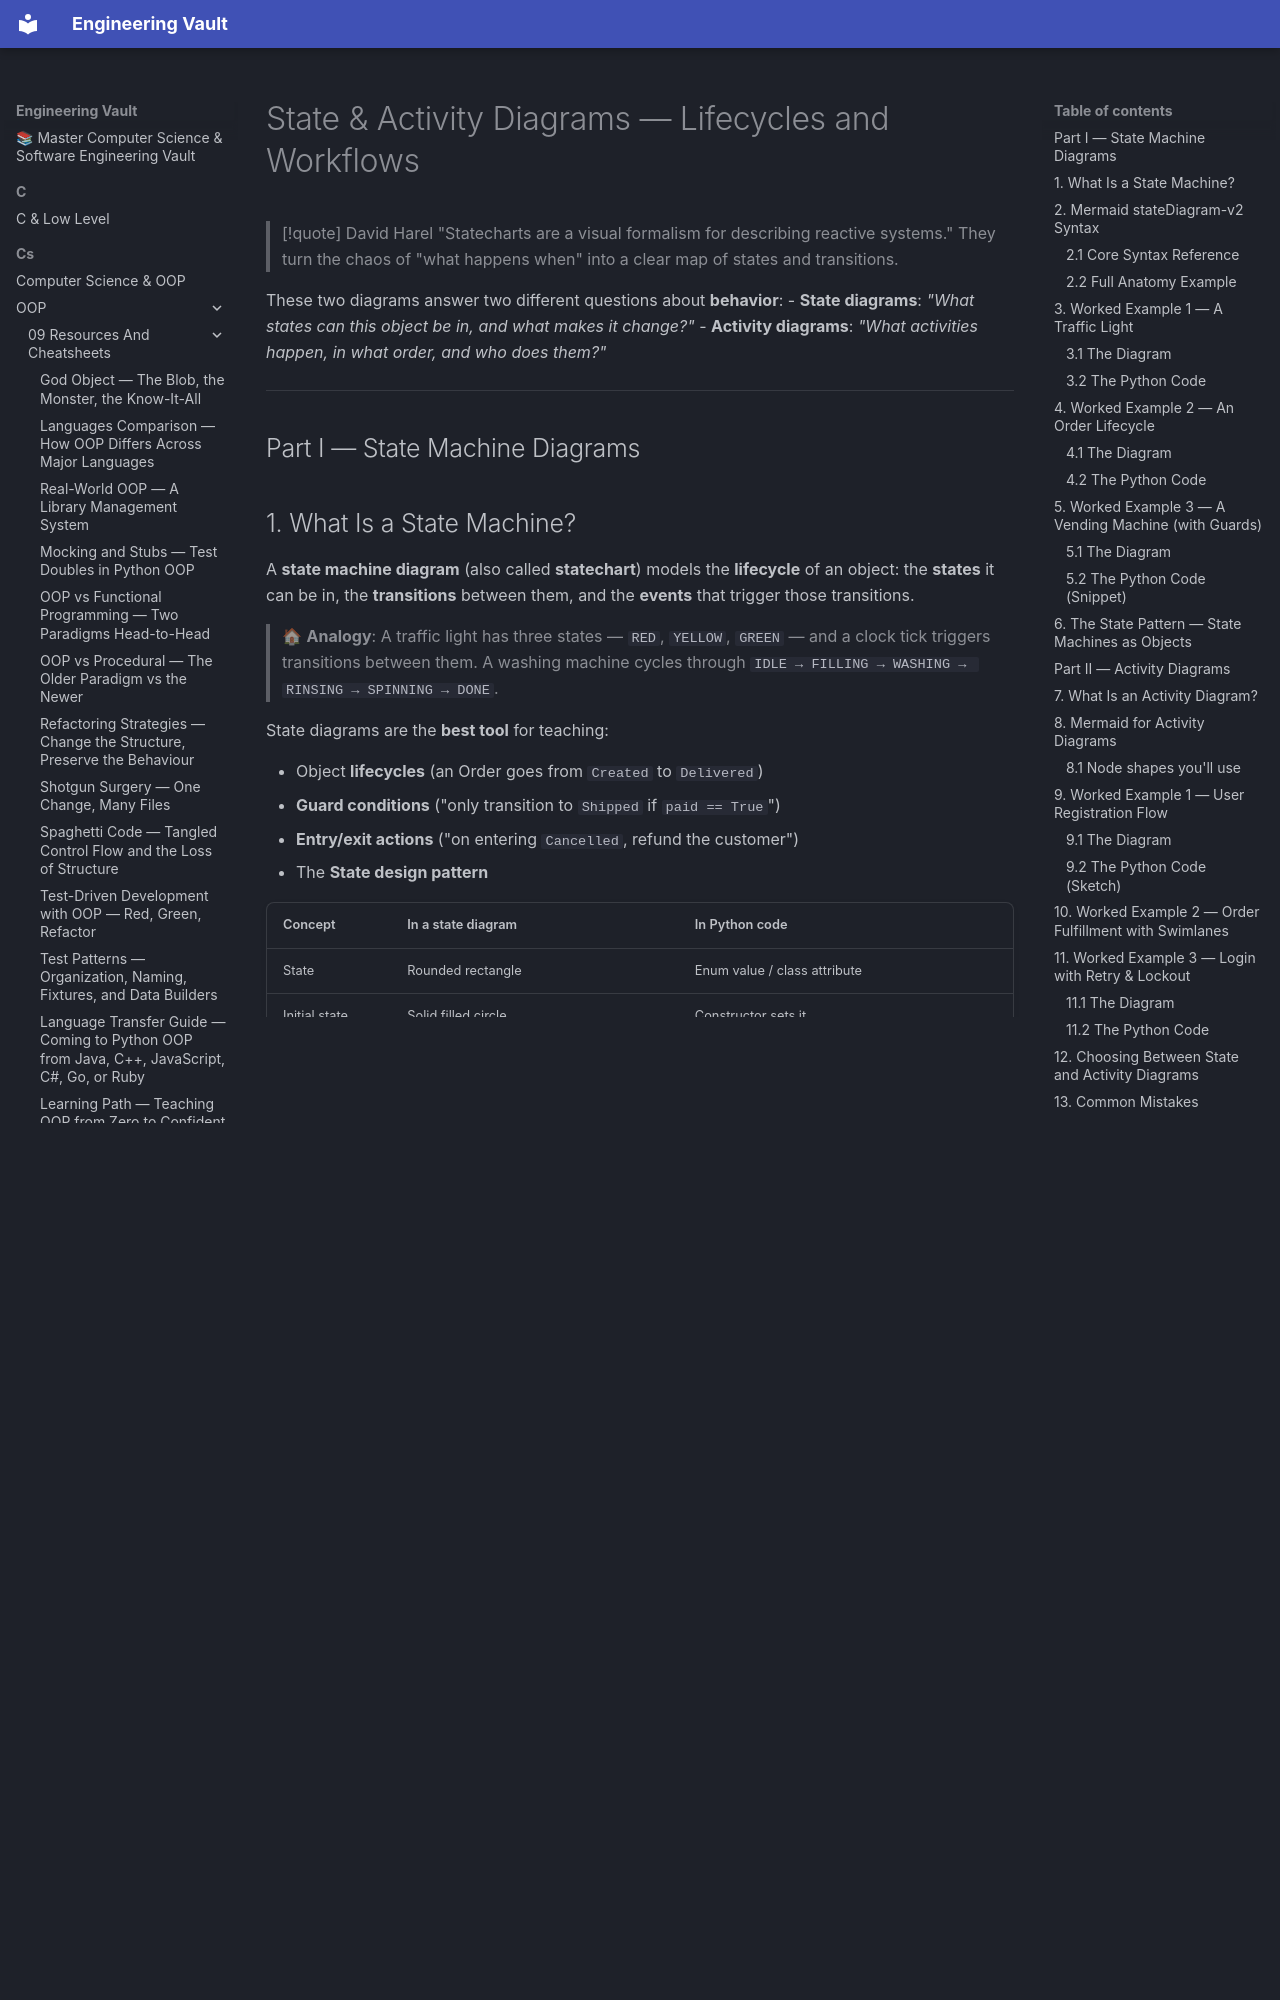

repository: Saff9/engineering-vault · page: cs/OOP/09-Resources-And-Cheatsheets/state-and-activity-diagrams/index.html · generator: mkdocs

---
title: "State & Activity Diagrams — Lifecycles and Workflows"
tags:
  - oop
  - uml
  - state-diagram
  - activity-diagram
  - state-machine
  - state-pattern
  - visual
aliases:
  - State Diagram
  - State Machine Diagram
  - Activity Diagram
  - UML State Machine
created: 2025-07-30
---

# State & Activity Diagrams — Lifecycles and Workflows

> [!quote] David Harel
> "Statecharts are a visual formalism for describing reactive systems." They turn the chaos of "what happens when" into a clear map of states and transitions.

These two diagrams answer two different questions about **behavior**:
- **State diagrams**: *"What states can this object be in, and what makes it change?"*
- **Activity diagrams**: *"What activities happen, in what order, and who does them?"*

---

## Part I — State Machine Diagrams

## 1. What Is a State Machine?

A **state machine diagram** (also called **statechart**) models the **lifecycle** of an object: the **states** it can be in, the **transitions** between them, and the **events** that trigger those transitions.

> 🏠 **Analogy**: A traffic light has three states — `RED`, `YELLOW`, `GREEN` — and a clock tick triggers transitions between them. A washing machine cycles through `IDLE → FILLING → WASHING → RINSING → SPINNING → DONE`.

State diagrams are the **best tool** for teaching:

- Object **lifecycles** (an Order goes from `Created` to `Delivered`)
- **Guard conditions** ("only transition to `Shipped` if `paid == True`")
- **Entry/exit actions** ("on entering `Cancelled`, refund the customer")
- The **State design pattern**

| Concept          | In a state diagram                  | In Python code                         |
| ---------------- | ----------------------------------- | -------------------------------------- |
| State            | Rounded rectangle                   | Enum value / class attribute            |
| Initial state    | Solid filled circle                 | Constructor sets it                     |
| Final state      | Bullseye ⊙                          | Terminal state (no outgoing transitions)|
| Transition       | Arrow with `event[guard]/action`    | Method that updates state               |
| Guard            | `[condition]` on the arrow          | `if` statement                          |

---
